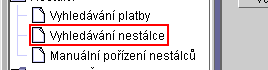
Workflow: 02 Export z CZP

Step 1 [try]: click on the label 'Vyhledávání nestálce' in window 'SCZP*' (java.exe)

Step 2 [try]: click on the push button '. . .' in window 'SCZP*' (java.exe) (no picture)

Step 3: type a value into the element in window 'Výběr důvodů nestálce' (java.exe) (no picture)

Step 4: click on the push button in window 'Výběr důvodů nestálce' (java.exe) (no picture)

Step 5: get-text from the text in window 'SCZP*' (java.exe) (no picture)

Step 6 [try]: click on the push button '. . .' in window 'SCZP*' (java.exe) (no picture)

Step 7: type a value into the unknown in window 'Druh zániku poistné smlouvy nestálců' (java.exe) (no picture)

Step 8: click on the push button in window 'Druh zániku poistné smlouvy nestálců' (java.exe) (no picture)

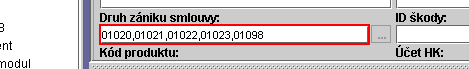
Step 9: get-text from the text in window 'SCZP*' (java.exe)

Step 10 [try]: click on the push button 'Reset' in window 'SCZP*' (java.exe) (no picture)

Step 11 [try]: click on the label 'Vyhledávání nestálce' in window 'SCZP*' (java.exe) (no picture)

Step 12: type "["100"+ "[k(tab)]"]" into the text in window 'SCZP*' (java.exe) (no picture)

Step 13: type a value into the text in window 'SCZP*' (java.exe) (no picture)

Step 14: type "88" into the text in window 'SCZP*' (java.exe) (no picture)

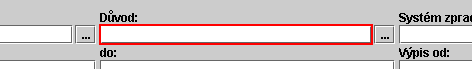
Step 15: type [CZP1_StrCastDuvodFinalTia] into the text in window 'SCZP*' (java.exe)

Step 16 [try]: click on the push button '. . .' in window 'SCZP*' (java.exe) (no picture)

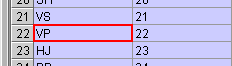
Step 17: click on the unknown in window 'Výběr důvodů nestálce' (java.exe)

Step 18: type a value into the element in window 'Výběr důvodů nestálce' (java.exe) (no picture) (repeated 5 times)

Step 23: click on the unknown in window 'Výběr důvodů nestálce' (java.exe) (same screen as step 17)

Step 24: click on the push button in window 'Výběr důvodů nestálce' (java.exe) (no picture)

Step 25: click on the push button '. . .' in window 'SCZP*' (java.exe) (no picture)

Step 26: click on the unknown in window 'Výběr důvodů nestálce' (java.exe) (same screen as step 17)

Step 27: click on the text in window 'SCZP*' (java.exe) (no picture)

Step 28 [try]: type "TIA" into the text in window 'SCZP*' (java.exe) (no picture)

Step 29: type "[CZP1_DatDatumDnesMinus10.tostring("dd.MM.yyyy")]" into the text in window 'SCZP*' (java.exe) (no picture)

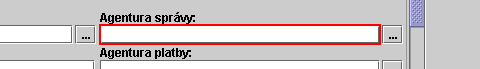
Step 30: click on the text in window 'SCZP*' (java.exe)

Step 31: type a value into the text in window 'SCZP*' (java.exe) (no picture)

Step 32 [try]: type "[CZP1_DatDatumDnesMinus10.tostring("dd.MM.yyyy")]" into the text in window 'SCZP*' (java.exe) (no picture)

Step 33: type a value into the text in window 'SCZP*' (java.exe) (no picture)

Step 34: type "[CZP1_DatDatumDnesPlus4.tostring("dd.MM.yyyy")]" into the text in window 'SCZP*' (java.exe) (no picture)

Step 35 [try]: type [CZP1_StrCastZanikFinalTia] into the text in window 'SCZP*' (java.exe) (no picture)

Step 36 [try]: click on the slider in window 'SCZP*' (java.exe) (no picture) (repeated 26 times)

Step 62 [try]: click on the push button 'Vyhledat' in window 'SCZP*' (java.exe) (no picture)

Step 63: find the element in window 'Info' (java.exe) (no picture)

Step 64 [then]: click on the push button in window 'Info' (java.exe) (no picture)

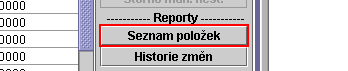
Step 65 [else]: click on the push button 'Seznam položek' in window 'SCZP*' (java.exe)

Step 66: click on the push button 'Ano' in window 'Upozornění' (java.exe) (no picture)

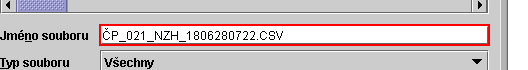
Step 67: type "["Nstav88_TIA_report" + today.ToString("yyyyMMdd") + ".CSV"]" into the text 'Jméno souboru' in window 'Uložit' (java.exe)

Step 68: click on the push button 'Uložit' in window 'Uložit' (java.exe) (no picture)

Step 69: click on the push button in window 'Info' (java.exe) (no picture)

Step 70 [try]: click on the push button 'Reset' in window 'SCZP*' (java.exe) (no picture)

Step 71 [try]: type "["100"+ "[k(tab)]" + "10000"]" into the text in window 'SCZP*' (java.exe) (no picture)

Step 72: type "88" into the text in window 'SCZP*' (java.exe) (no picture)

Step 73: type [CZP1_StrCastDuvodFinalKdp] into the text in window 'SCZP*' (java.exe) (same screen as step 15)

Step 74: type "KDP" into the text in window 'SCZP*' (java.exe) (no picture)

Step 75: type "[CZP1_DatDatumDnesMinus10.tostring("dd.MM.yyyy")]" into the text in window 'SCZP*' (java.exe) (no picture)

Step 76: click on the text in window 'SCZP*' (java.exe) (same screen as step 30)

Step 77: type a value into the text in window 'SCZP*' (java.exe) (no picture)

Step 78 [try]: click on the push button '. . .' in window 'SCZP*' (java.exe) (no picture)

Step 79: click on the unknown in window 'Výběr důvodů nestálce' (java.exe) (same screen as step 17)

Step 80: type a value into the element in window 'Výběr důvodů nestálce' (java.exe) (no picture) (repeated 5 times)

Step 85: click on the unknown in window 'Výběr důvodů nestálce' (java.exe) (same screen as step 17)

Step 86: click on the push button in window 'Výběr důvodů nestálce' (java.exe) (no picture)

Step 87: click on the push button '. . .' in window 'SCZP*' (java.exe) (no picture)

Step 88: click on the unknown in window 'Výběr důvodů nestálce' (java.exe) (same screen as step 17)

Step 89: click on the text in window 'SCZP*' (java.exe) (no picture)

Step 90 [try]: type "[CZP1_DatDatumDnesMinus10.tostring("dd.MM.yyyy")]" into the text in window 'SCZP*' (java.exe) (no picture)

Step 91: type a value into the text in window 'SCZP*' (java.exe) (no picture)

Step 92: type "[CZP1_DatDatumDnesPlus4.tostring("dd.MM.yyyy")]" into the text in window 'SCZP*' (java.exe) (no picture)

Step 93 [try]: type [CZP1_StrCastZanikFinalKdp] into the text in window 'SCZP*' (java.exe) (no picture)

Step 94: click on the push button 'Vyhledat' in window 'SCZP*' (java.exe) (no picture)

Step 95: find the element in window 'Info' (java.exe) (no picture)

Step 96 [then]: click on the push button in window 'Info' (java.exe) (no picture)

Step 97 [else]: click on the push button 'Seznam položek' in window 'SCZP*' (java.exe) (same screen as step 65)

Step 98: click on the push button 'Ano' in window 'Upozornění' (java.exe) (no picture)

Step 99: type "["Nstav88_KDP_report" + today.ToString("yyyyMMdd") + ".CSV"]" into the text 'Jméno souboru' in window 'Uložit' (java.exe) (same screen as step 67)

Step 100: click on the push button 'Uložit' in window 'Uložit' (java.exe) (no picture)

Step 101: click on the push button in window 'Info' (java.exe) (no picture)

Step 102 [try]: click on the push button 'Reset' in window 'SCZP*' (java.exe) (no picture)

Step 103 [try]: type "["100"+ "[k(tab)]" + "10000"]" into the text in window 'SCZP*' (java.exe) (no picture)

Step 104: type "88" into the text in window 'SCZP*' (java.exe) (no picture)

Step 105: type [CZP1_StrCastDuvodFinalApo] into the text in window 'SCZP*' (java.exe) (same screen as step 15)

Step 106: type "APO" into the text in window 'SCZP*' (java.exe) (no picture)

Step 107: type "[CZP1_DatDatumDnesMinus10.tostring("dd.MM.yyyy")]" into the text in window 'SCZP*' (java.exe) (no picture)

Step 108: click on the text in window 'SCZP*' (java.exe) (same screen as step 30)

Step 109: type a value into the text in window 'SCZP*' (java.exe) (no picture)

Step 110 [try]: click on the push button '. . .' in window 'SCZP*' (java.exe) (no picture)

Step 111: click on the unknown in window 'Výběr důvodů nestálce' (java.exe) (same screen as step 17)

Step 112: type a value into the element in window 'Výběr důvodů nestálce' (java.exe) (no picture) (repeated 5 times)

Step 117: click on the unknown in window 'Výběr důvodů nestálce' (java.exe) (same screen as step 17)

Step 118: click on the push button in window 'Výběr důvodů nestálce' (java.exe) (no picture)

Step 119: click on the push button '. . .' in window 'SCZP*' (java.exe) (no picture)

Step 120: click on the unknown in window 'Výběr důvodů nestálce' (java.exe) (same screen as step 17)

Step 121: click on the text in window 'SCZP*' (java.exe) (no picture)

Step 122 [try]: type "[CZP1_DatDatumDnesMinus10.tostring("dd.MM.yyyy")]" into the text in window 'SCZP*' (java.exe) (no picture)

Step 123: type a value into the text in window 'SCZP*' (java.exe) (no picture)

Step 124: type "[CZP1_DatDatumDnesPlus4.tostring("dd.MM.yyyy")]" into the text in window 'SCZP*' (java.exe) (no picture)

Step 125 [try]: type [CZP1_StrCastZanikFinalKdp] into the text in window 'SCZP*' (java.exe) (no picture)

Step 126: click on the push button 'Vyhledat' in window 'SCZP*' (java.exe) (no picture)

Step 127: find the element in window 'Info' (java.exe) (no picture)

Step 128 [then]: click on the push button in window 'Info' (java.exe) (no picture)

Step 129 [else]: click on the push button 'Seznam položek' in window 'SCZP*' (java.exe) (same screen as step 65)

Step 130: click on the push button 'Ano' in window 'Upozornění' (java.exe) (no picture)

Step 131: type "["Nstav88_APO_report" + today.ToString("yyyyMMdd") + ".CSV"]" into the text 'Jméno souboru' in window 'Uložit' (java.exe) (same screen as step 67)

Step 132: click on the push button 'Uložit' in window 'Uložit' (java.exe) (no picture)

Step 133: click on the push button in window 'Info' (java.exe) (no picture)

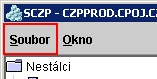
Step 134 [try]: click on the menu 'Soubor' in window 'SCZP*' (java.exe)